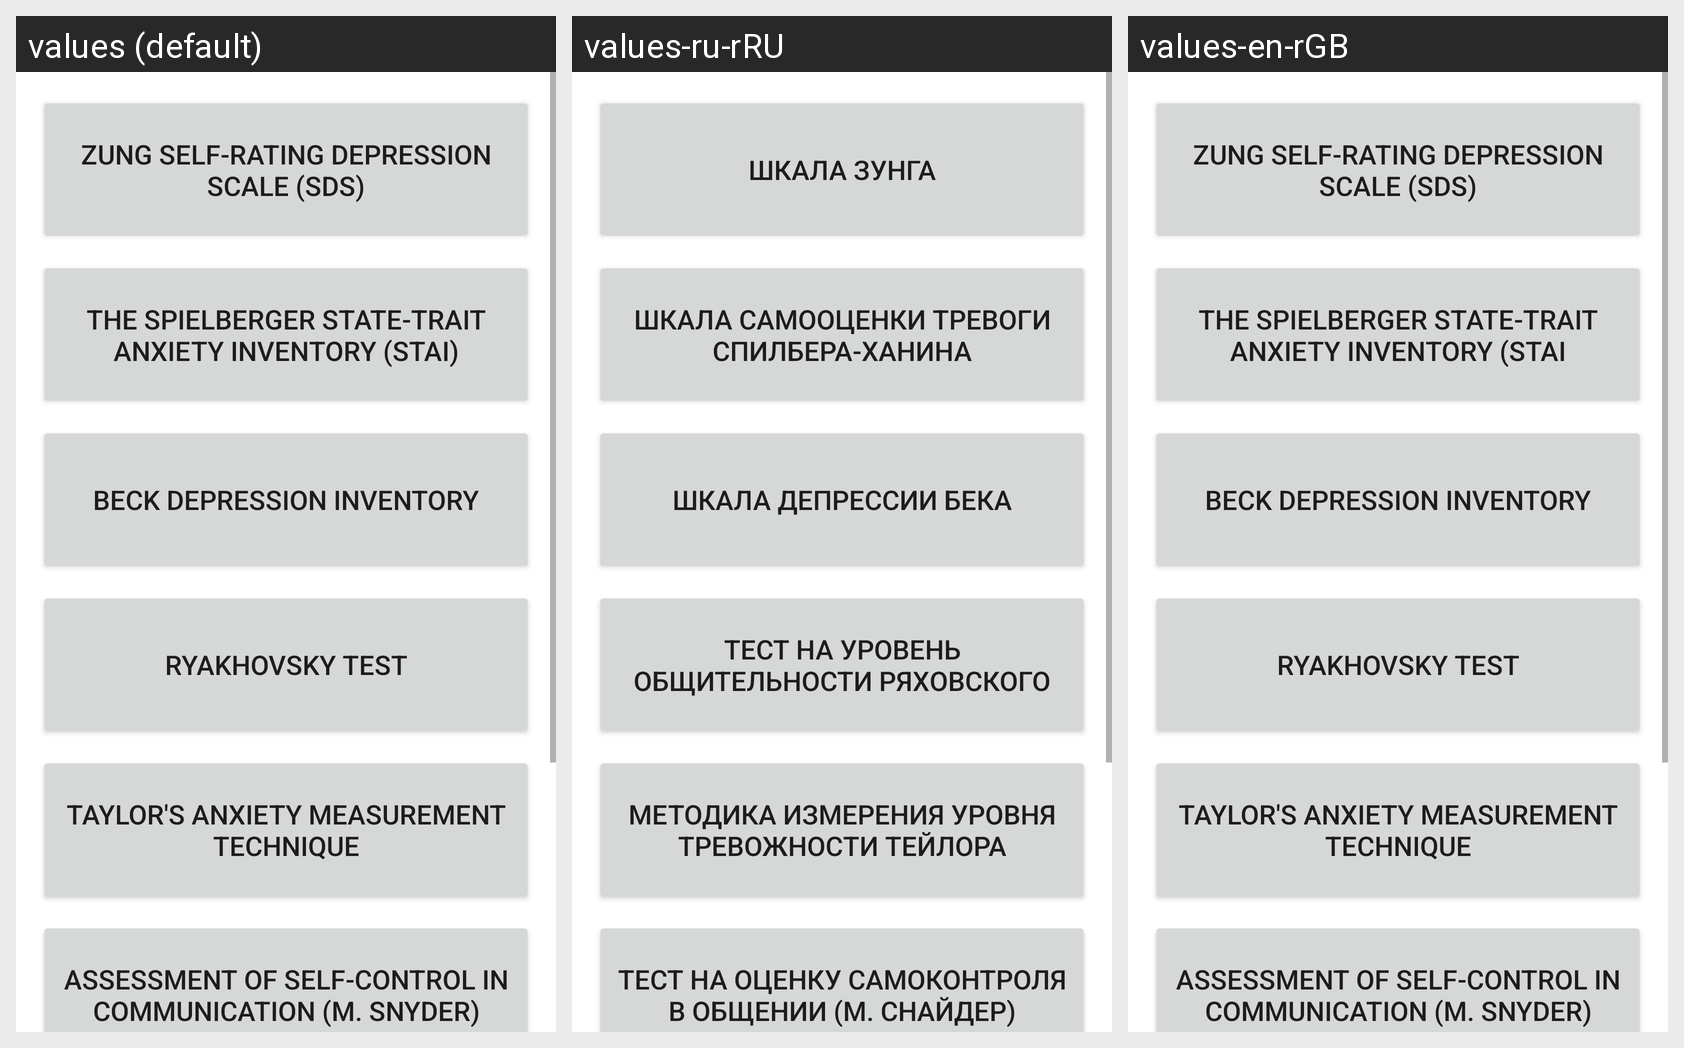

This grid shows one Android layout under several languages. Give, for every string resource on the screen, its name, the default text and each shown locale's text.
Android screen res/layout/fragment_tests.xml rendered under 3 locales, left to right: values (default), values-ru-rRU, values-en-rGB. Device: Nexus 5 (rendered at 1080×1920; each locale shown at half size, 540×960, under a caption strip naming it); theme Theme.JoyAndFear.
Strings drawn on this screen, with the default value and each locale's value (text and hints the layout hard-codes, and strings that could not be matched under every locale, appear in the picture but are not listed):

test_zung
  values: Zung Self-Rating Depression Scale (SDS)
  values-ru-rRU: Шкала Зунга
  values-en-rGB: Zung Self-Rating Depression Scale (SDS)

test_spilberg
  values: The Spielberger State-Trait Anxiety Inventory (STAI)
  values-ru-rRU: Шкала самооценки тревоги Спилбера-Ханина
  values-en-rGB: The Spielberger State-Trait Anxiety Inventory (STAI

test_beck
  values: Beck Depression Inventory
  values-ru-rRU: Шкала депрессии Бека
  values-en-rGB: Beck Depression Inventory

test_ryakhovsky
  values: Ryakhovsky test
  values-ru-rRU: Тест на уровень общительности Ряховского
  values-en-rGB: Ryakhovsky test

test_taylor
  values: Taylor's anxiety measurement technique
  values-ru-rRU: Методика измерения уровня тревожности Тейлора
  values-en-rGB: Taylor's anxiety measurement technique

test_snyder
  values: Assessment of self-control in communication (M. Snyder)
  values-ru-rRU: Тест на оценку самоконтроля в общении (М. Снайдер)
  values-en-rGB: Assessment of self-control in communication (M. Snyder)
